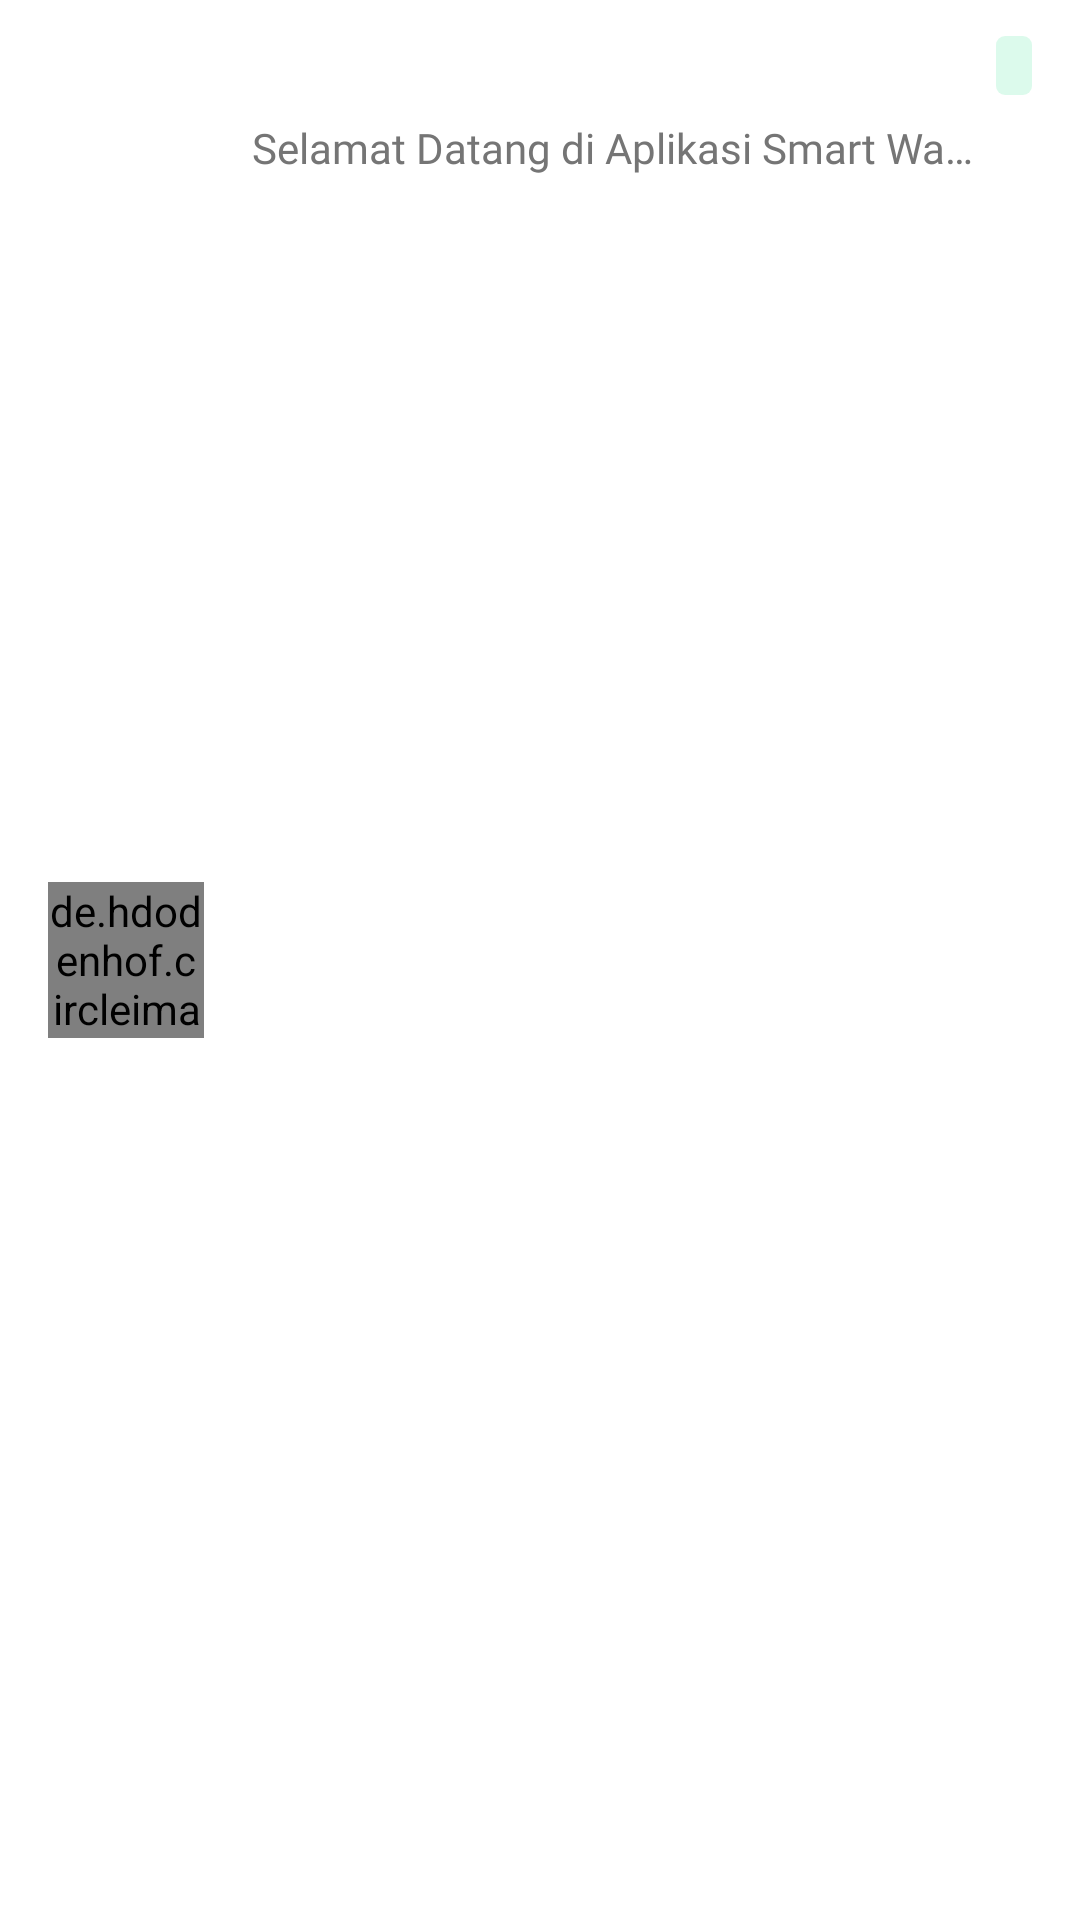

Produce the Android XML layout that renders to this screen, including the resource entries it uses.
<!-- AndroidManifest.xml: application theme Theme.SmartWaterMeter -->
<!-- res/layout/list_payment.xml -->
<?xml version="1.0" encoding="utf-8"?>
<RelativeLayout xmlns:android="http://schemas.android.com/apk/res/android"
    xmlns:app="http://schemas.android.com/apk/res-auto"
    android:layout_width="match_parent"
    android:layout_height="wrap_content"
    android:paddingStart="16dp"
    android:paddingTop="8dp"
    android:id="@+id/rlTagihan"
    android:paddingEnd="16dp"
    android:paddingBottom="8dp">

    <de.hdodenhof.circleimageview.CircleImageView
        android:id="@+id/img"
        android:layout_width="52dp"
        android:layout_height="52dp"
        android:layout_alignParentStart="true"
        android:layout_centerVertical="true"
        android:src="@drawable/ic_water_drop" />

    <TextView
        android:id="@+id/tvTitle"
        android:layout_width="wrap_content"
        android:layout_height="wrap_content"
        android:layout_alignParentTop="true"
        android:layout_marginStart="16dp"
        android:layout_marginTop="4dp"
        android:layout_toEndOf="@id/img"
        android:ellipsize="end"
        android:fontFamily="@font/roboto_medium"
        android:maxLines="1"
        android:singleLine="true"
        android:textColor="@color/primary_text"
        android:textSize="16sp" />

    <TextView
        android:id="@+id/tvDesc"
        android:layout_width="wrap_content"
        android:layout_height="wrap_content"
        android:layout_below="@id/tvTitle"
        android:layout_marginStart="16dp"
        android:layout_marginTop="6dp"
        android:layout_marginEnd="16dp"
        android:layout_toStartOf="@+id/tvPrice"
        android:layout_toEndOf="@id/img"
        android:ellipsize="end"
        android:fontFamily="@font/roboto"
        android:maxLines="1"
        android:singleLine="true"
        android:text="@string/login_desc"
        android:textColor="@color/secondary_text"
        android:textSize="14sp" />

    <TextView
        android:id="@+id/tvStatues"
        android:layout_width="wrap_content"
        android:layout_height="wrap_content"
        android:layout_alignParentTop="true"
        android:layout_alignParentEnd="true"
        android:layout_marginStart="16dp"
        android:layout_marginTop="4dp"
        android:background="@drawable/bg_statues_green"
        android:fontFamily="@font/roboto_medium"
        android:paddingStart="6dp"
        android:paddingTop="1dp"
        android:paddingEnd="6dp"
        android:paddingBottom="1dp"
        android:textSize="13sp" />

    <TextView
        android:id="@+id/tvPrice"
        android:layout_width="wrap_content"
        android:layout_height="wrap_content"
        android:layout_alignBottom="@id/tvDesc"
        android:layout_alignParentEnd="true"
        android:fontFamily="@font/roboto_medium"
        android:textColor="@color/primary_text"
        android:textSize="14sp" />
</RelativeLayout>
<!-- resources referenced by this layout -->
<resources>
  <color name="primary_text">#212226</color>
  <color name="secondary_text">#757575</color>
  <!-- drawable bg_statues_green (drawable) -->
  <?xml version="1.0" encoding="utf-8"?>
  <shape xmlns:android="http://schemas.android.com/apk/res/android"
      android:shape="rectangle">
      <solid android:color="@color/semi_green" />
      <corners android:radius="3dp" />
  </shape>
  <!-- drawable ic_water_drop (drawable) -->
  <vector xmlns:android="http://schemas.android.com/apk/res/android"
      android:width="405.047dp"
      android:height="405.047dp"
      android:viewportWidth="405.047"
      android:viewportHeight="405.047">
    <path
        android:fillColor="#FF000000"
        android:pathData="M283.897,92.846c-36.582,-49.345 -73.688,-89.267 -74.061,-89.664C207.944,1.153 205.296,0 202.523,0c-2.774,0 -5.423,1.152 -7.314,3.182c-0.371,0.397 -37.478,40.319 -74.06,89.664c-49.971,67.403 -75.308,119.726 -75.308,155.513c0,86.396 70.287,156.688 156.682,156.688c86.396,0 156.683,-70.29 156.683,-156.688C359.206,212.572 333.868,160.25 283.897,92.846zM218.171,354.342c-8.213,1.941 -16.68,2.926 -25.162,2.926c-60.294,0 -109.347,-49.055 -109.347,-109.35c0,-8.312 2.559,-23.373 14.75,-47.914c1.225,-2.467 4.046,-3.691 6.687,-2.908c2.639,0.785 4.33,3.357 4.007,6.091c-0.28,2.361 -0.421,4.584 -0.421,6.607c0,64.629 45.966,120.77 109.298,133.484c2.607,0.525 4.5,2.795 4.545,5.455C222.575,351.396 220.761,353.729 218.171,354.342z"/>
  </vector>
  <string name="login_desc">Selamat Datang di Aplikasi Smart Water Meter</string>
  <style name="Theme.SmartWaterMeter" parent="Theme.MaterialComponents.DayNight.NoActionBar">
          <item name="colorPrimary">@color/primary</item>
          <item name="colorPrimaryVariant">@color/primary_dark</item>
          <item name="colorOnPrimary">@color/white</item>
          <item name="colorSecondary">@color/primary</item>
          <item name="colorSecondaryVariant">@color/primary_dark</item>
          <item name="colorOnSecondary">@color/black</item>
          <item name="android:statusBarColor" tools:targetApi="l">?attr/colorPrimaryVariant</item>
      </style>
  <color name="semi_green">#2615DF7E</color>
  <color name="primary">#0091FF</color>
  <color name="primary_dark">#033FC0</color>
  <color name="white">#FFFFFF</color>
  <color name="black">#000000</color>
</resources>
